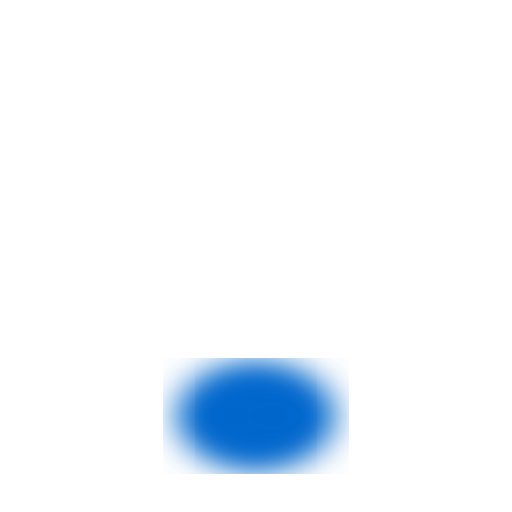
t = 0.00 s
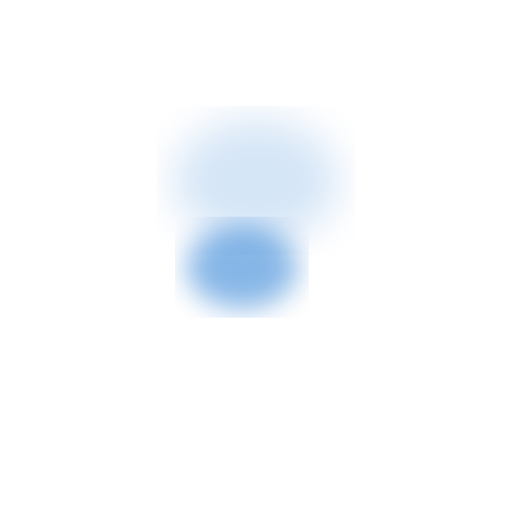
t = 1.60 s
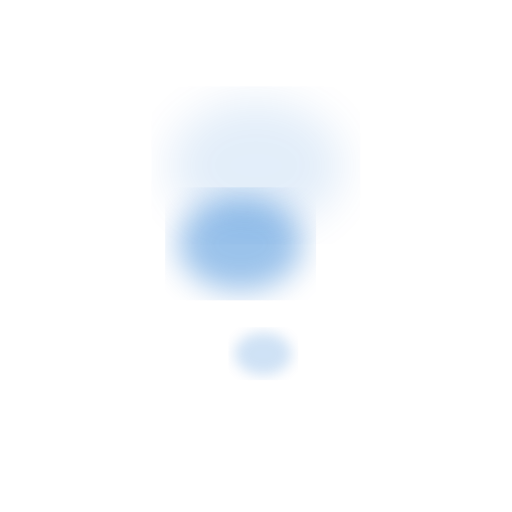
t = 1.79 s
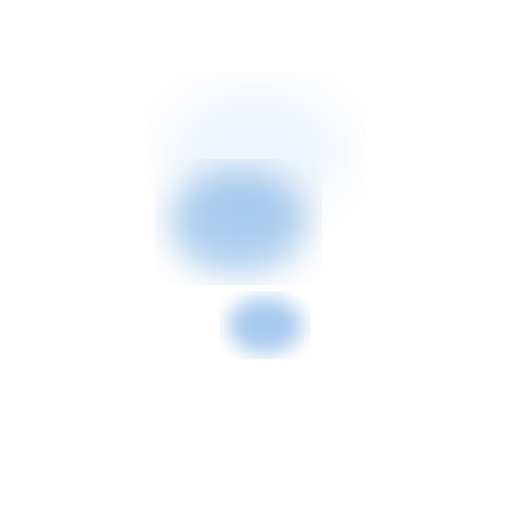
t = 1.98 s
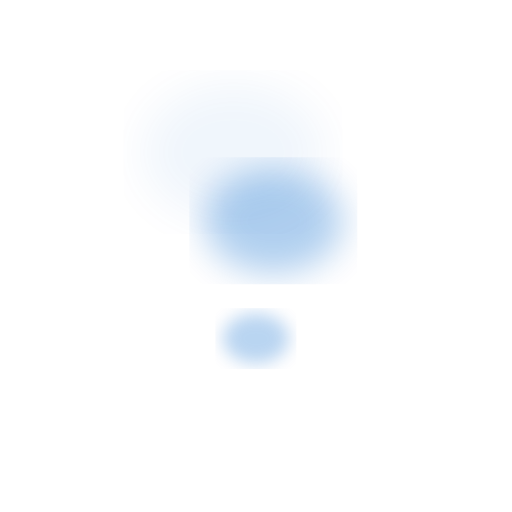
t = 2.79 s
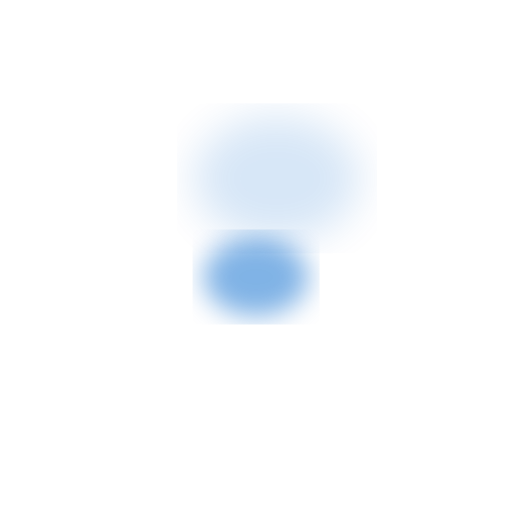
t = 3.23 s

The animated SVG that drew these frames (rendered in a browser with its animation timeline set to each time). Animation: 3 CSS @keyframes rules; one cycle of 4.10 s, repeats indefinitely.

<svg width="64" height="64" viewBox="0 0 64 64" xmlns="http://www.w3.org/2000/svg">
  <defs>
    <filter id="smokeBlur">
      <feGaussianBlur in="SourceGraphic" stdDeviation="2"/>
    </filter>
  </defs>
  <style>
    @keyframes puff1 {
      0% {
        opacity: 0;
        transform: translateY(10px) scale(0.3);
      }
      30% {
        opacity: 0.5;
      }
      100% {
        opacity: 0;
        transform: translateY(-45px) scale(1.5);
      }
    }

    @keyframes puff2 {
      0% {
        opacity: 0;
        transform: translateY(10px) scale(0.3);
      }
      30% {
        opacity: 0.5;
      }
      100% {
        opacity: 0;
        transform: translateY(-45px) scale(1.5);
      }
    }

    @keyframes puff3 {
      0% {
        opacity: 0;
        transform: translateY(10px) scale(0.3);
      }
      30% {
        opacity: 0.5;
      }
      100% {
        opacity: 0;
        transform: translateY(-45px) scale(1.5);
      }
    }

    .puff-1 {
      animation: puff1 2.5s ease-out infinite;
      transform-origin: center;
    }

    .puff-2 {
      animation: puff2 2.5s ease-out infinite;
      animation-delay: 0.8s;
      transform-origin: center;
    }

    .puff-3 {
      animation: puff3 2.5s ease-out infinite;
      animation-delay: 1.6s;
      transform-origin: center;
    }
  </style>

  <!-- Smoke puffs - volumetric ellipses with blur -->
  <ellipse class="puff-1" cx="32" cy="52" rx="8" ry="6" fill="#0066cc" filter="url(#smokeBlur)"/>
  <ellipse class="puff-2" cx="30" cy="52" rx="8" ry="6" fill="#0066cc" filter="url(#smokeBlur)"/>
  <ellipse class="puff-3" cx="34" cy="52" rx="8" ry="6" fill="#0066cc" filter="url(#smokeBlur)"/>
</svg>
